Run: headless pygame with SDL's dummy video driver; simulated clock (each Clock.tick advances the game by its frame time, no real sleeping); random seed 0; keys injected as events and as key.get_pressed() state; no mouse input.
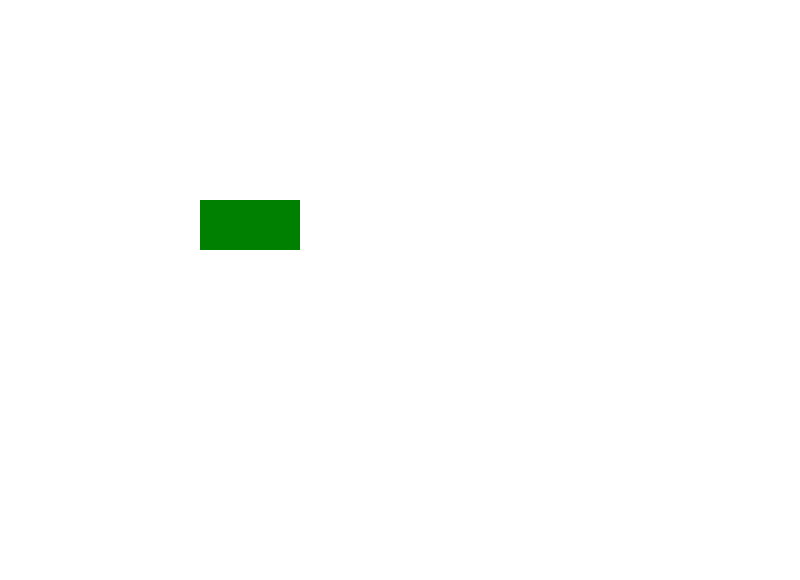
Frame 1 of 4 · flips 1–60 · no input
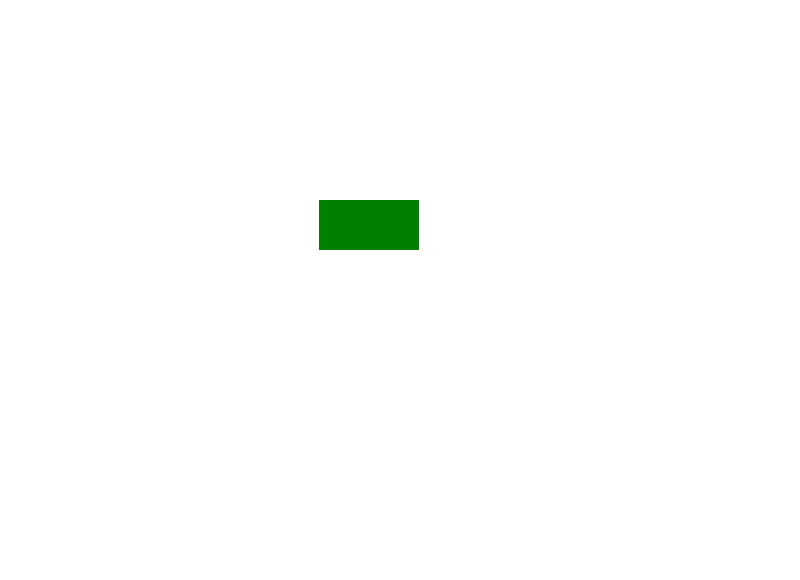
Frame 2 of 4 · flips 61–180 · tapped SPACE, RETURN · held RIGHT (→), D
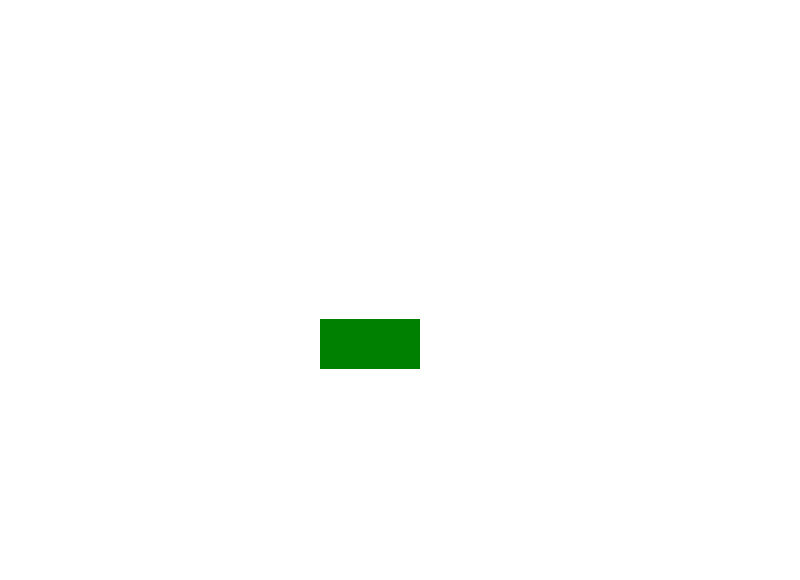
Frame 3 of 4 · flips 181–300 · held DOWN (↓), S
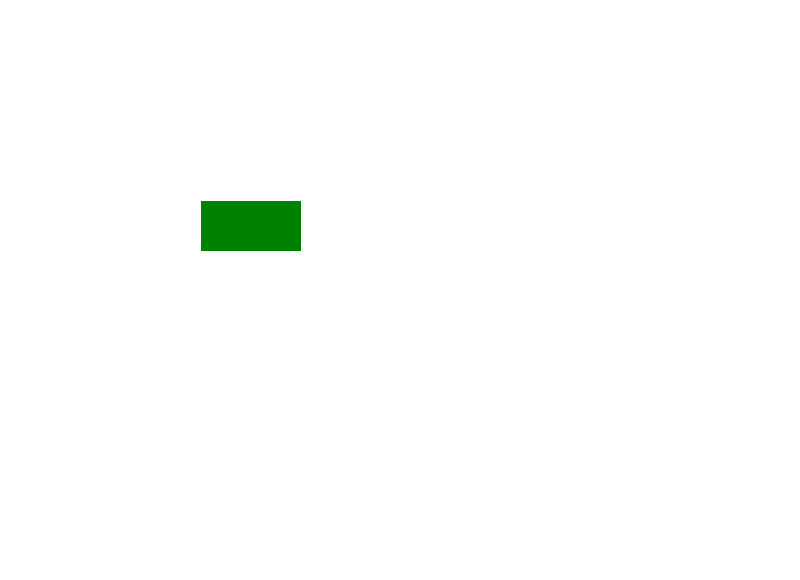
Frame 4 of 4 · flips 301–420 · held LEFT (←), A, UP (↑), W

The pygame program that drew these frames:

import pygame
pygame.init()
window = pygame.display.set_mode([800, 580])

quadX = 200
quadY = 200
speedX = 0
speedY = 0

clock = pygame.time.Clock()

while True:
  for event in pygame.event.get():
    if event.type == pygame.KEYDOWN:
      if event.key == pygame.K_DOWN:        
        speedY = 1
      if event.key == pygame.K_UP:
        speedY = -1
      if event.key == pygame.K_LEFT:        
        speedX = -1
      if event.key == pygame.K_RIGHT:
        speedX = 1

    if event.type == pygame.KEYUP:
      if (event.key == pygame.K_DOWN
        or event.key == pygame.K_UP):
          speedY = 0
      if (event.key == pygame.K_LEFT
        or event.key == pygame.K_RIGHT):
          speedX = 0

  window.fill((255, 255, 255))  
  
  pygame.draw.rect(window, 
    (0, 128, 0),
    [quadX, quadY, 100, 50]
  )

  quadX += speedX
  quadY += speedY
  
  pygame.display.update()
  clock.tick(60)
